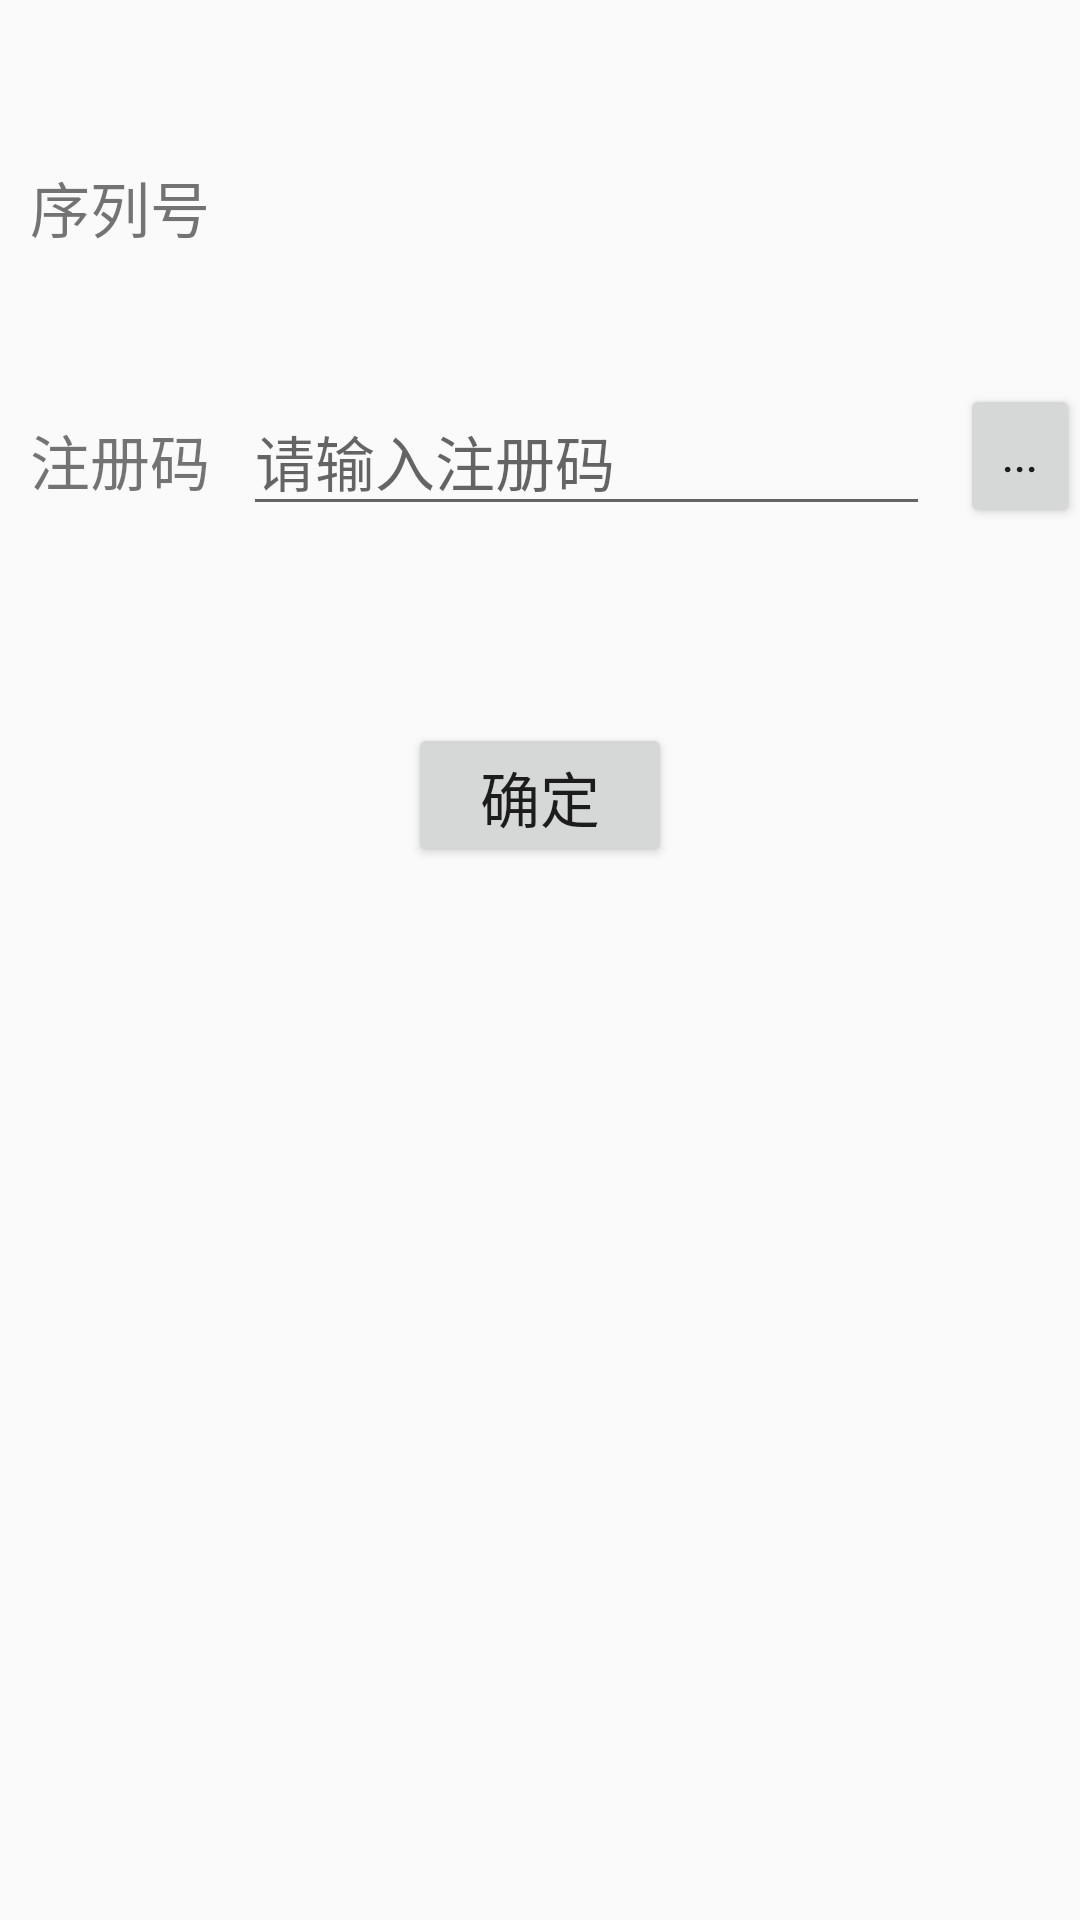

Write the Android layout XML for this screen, with the resource values it uses.
<!-- AndroidManifest.xml: application theme AppTheme -->
<!-- res/layout/reg_layout.xml -->
<?xml version="1.0" encoding="utf-8"?>
<androidx.constraintlayout.widget.ConstraintLayout xmlns:android="http://schemas.android.com/apk/res/android"
                                                   xmlns:app="http://schemas.android.com/apk/res-auto"
                                                   android:layout_width="match_parent"
                                                   android:layout_height="match_parent"
                                                   android:orientation="vertical">

    <TextView
            android:id="@+id/textView6"
            style="@style/reg"
            android:layout_width="wrap_content"
            android:layout_height="wrap_content"
            android:text="序列号"
            app:layout_constraintBottom_toTopOf="@+id/guideline6"
            app:layout_constraintStart_toStartOf="parent"
            app:layout_constraintTop_toTopOf="@+id/guideline6" />

    <TextView
            android:id="@+id/textView7"
            style="@style/reg"
            android:layout_width="61dp"
            android:layout_height="27dp"
            android:layout_marginStart="80dp"
            android:layout_marginTop="4dp"
            android:layout_weight="0"
            android:text="注册码"
            app:layout_constraintBottom_toTopOf="@+id/guideline5"
            app:layout_constraintStart_toStartOf="parent"
            app:layout_constraintTop_toTopOf="@+id/guideline5" />

    <TextView
            android:id="@+id/lblsn"
            style="@style/reg"
            android:layout_width="0dp"
            android:layout_height="wrap_content"
            app:layout_constraintBottom_toTopOf="@+id/guideline6"
            app:layout_constraintEnd_toEndOf="parent"
            app:layout_constraintStart_toEndOf="@+id/textView6"
            app:layout_constraintTop_toTopOf="@+id/guideline6" />

    <EditText
            android:id="@+id/txtreg"
            style="@style/reg"
            android:layout_width="0dp"
            android:layout_height="wrap_content"
            android:layout_marginTop="4dp"
            android:layout_weight="1"
            android:hint="请输入注册码"
            app:layout_constraintBottom_toTopOf="@+id/guideline5"
            app:layout_constraintEnd_toStartOf="@+id/btnfile"
            app:layout_constraintStart_toEndOf="@+id/textView7"
            app:layout_constraintTop_toTopOf="@+id/guideline5" />

    <Button
            android:id="@+id/btnfile"
            android:layout_width="40dp"
            android:layout_height="wrap_content"
            android:layout_weight="0"
            android:drawablePadding="0dp"
            android:padding="0dp"
            android:paddingLeft="0dp"
            android:paddingTop="0dp"
            android:paddingRight="0dp"
            android:paddingBottom="0dp"
            android:text="..."
            app:layout_constraintBottom_toTopOf="@+id/guideline5"
            app:layout_constraintEnd_toEndOf="parent"
            app:layout_constraintTop_toTopOf="@+id/guideline5"
            app:layout_constraintVertical_bias="0.225" />

    <Button
            android:id="@+id/btnok"
            style="@style/reg"
            android:layout_width="wrap_content"
            android:layout_height="48dp"
            android:layout_gravity="center"
            android:paddingHorizontal="20dp"
            android:text="确定"
            app:layout_constraintBottom_toBottomOf="parent"
            app:layout_constraintEnd_toEndOf="parent"
            app:layout_constraintStart_toStartOf="parent"
            app:layout_constraintTop_toBottomOf="@+id/txtreg"
            app:layout_constraintVertical_bias="0.13999999" />

    <androidx.constraintlayout.widget.Guideline
            android:id="@+id/guideline5"
            android:layout_width="wrap_content"
            android:layout_height="wrap_content"
            android:orientation="horizontal"
            app:layout_constraintGuide_begin="152dp" />

    <androidx.constraintlayout.widget.Guideline
            android:id="@+id/guideline6"
            android:layout_width="wrap_content"
            android:layout_height="wrap_content"
            android:orientation="horizontal"
            app:layout_constraintGuide_begin="69dp" />


</androidx.constraintlayout.widget.ConstraintLayout>
<!-- resources referenced by this layout -->
<resources>
  <style name="reg">
          <item name="android:textSize">20dp</item>
          <item name="android:layout_margin">10dp</item>
      </style>
  <style name="AppTheme" parent="Theme.AppCompat.Light.DarkActionBar">
          
          <item name="colorPrimary">@color/colorPrimary</item>
          <item name="colorPrimaryDark">@color/colorPrimaryDark</item>
          <item name="colorAccent">@color/colorAccent</item>
      </style>
  <!-- not gathered from this repository: default colours our renderer supplied (Android Studio template values) -->
  <color name="colorPrimary">#FF6200EE</color>
  <color name="colorPrimaryDark">#FF3700B3</color>
  <color name="colorAccent">#FF03DAC5</color>
</resources>
